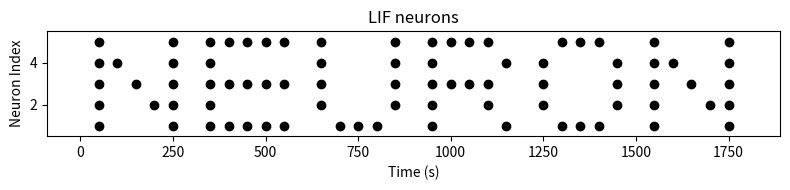

Write the Python code that produced this figure.
# -*- coding: utf-8 -*-
"""
Created on Wed Aug 14 20:06:53 2019

@author: user
"""

import numpy as np
import matplotlib.pyplot as plt

nt = 1800
N_out = 5
y = np.zeros((nt, N_out))
y[500, 0] = 1

target = []
target.append([50,250,350,400,450,500,550,650,850,950,1000,1050,1100,1300,1350,1400,1550,1750])
target.append([50,100,250,350,650,850,950,1150,1250,1450,1550,1600,1750])
target.append([50,150,250,350,400,450,500,550,650,850,950,1000,1050,1100,1250,1450,1550,1650,1750])
target.append([50,200,250,350,650,850,950,1100,1250,1450,1550,1700,1750])
target.append([50,250,350,400,450,500,550,700,750,800,950,1150,1300,1350,1400,1550,1750])

for i in range(N_out):    
    y[target[int(N_out-i-1)], i] = 1

t = np.arange(nt)
plt.figure(figsize=(8, 2))
for j in range(N_out):
    plt.scatter(t, y[:, j]*(j+1), marker="o", color="k")
plt.title('LIF neurons')
plt.xlabel('Time (s)')
plt.ylabel('Neuron Index') 
plt.ylim(0.5, N_out+0.5)
plt.tight_layout()
plt.show()
